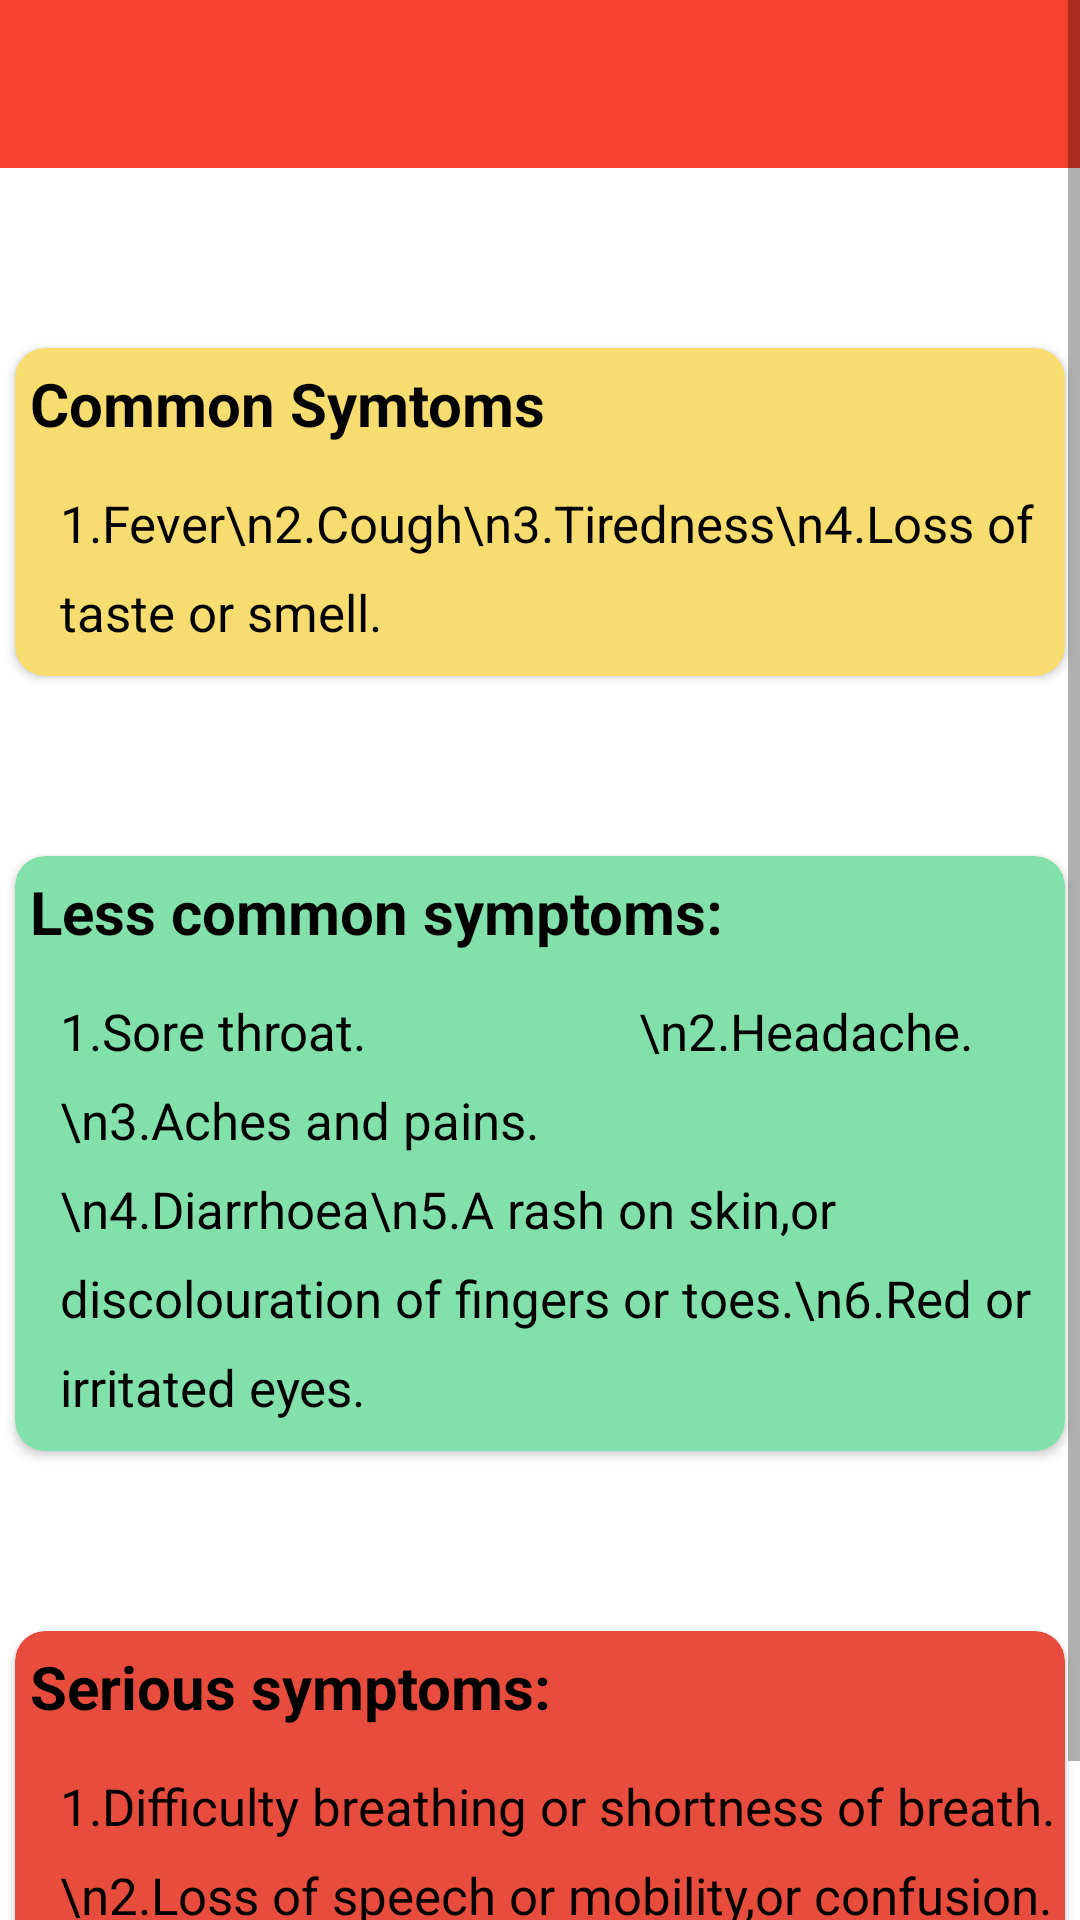

Write the Android layout XML for this screen, with the resource values it uses.
<!-- AndroidManifest.xml: application theme Theme.GraminKendra -->
<!-- res/layout/activity_common_symtoms.xml -->
<?xml version="1.0" encoding="utf-8"?>
<ScrollView
    xmlns:android="http://schemas.android.com/apk/res/android"

    xmlns:app="http://schemas.android.com/apk/res-auto"
    xmlns:tools="http://schemas.android.com/tools"
    android:layout_width="match_parent"
    android:layout_height="match_parent"
    android:orientation="vertical">
<LinearLayout xmlns:android="http://schemas.android.com/apk/res/android"
    xmlns:app="http://schemas.android.com/apk/res-auto"
    xmlns:tools="http://schemas.android.com/tools"
    android:layout_width="match_parent"
    android:orientation="vertical"
    android:layout_height="match_parent"
    >
    <androidx.appcompat.widget.Toolbar
        android:id="@+id/toolBarCommonSymtomsDetail"
        android:layout_width="match_parent"
        android:layout_height="?android:actionBarSize"

        android:background="#F6412D"
        app:titleTextColor="@color/white"

        />
    <androidx.cardview.widget.CardView
        android:layout_width="350sp"
        android:layout_height="wrap_content"
        android:layout_marginTop="60dp"
        android:layout_gravity="center"
        app:cardCornerRadius="10dp"

        android:backgroundTint="#F7DC6F "
        >
        <LinearLayout
            android:layout_width="match_parent"
            android:layout_height="wrap_content"
            android:orientation="vertical">
            <LinearLayout
                android:layout_width="match_parent"
                android:layout_height="wrap_content"
                android:orientation="horizontal">

                <TextView

                    android:layout_width="wrap_content"
                    android:layout_height="wrap_content"
                    android:text="Common Symtoms"
                    android:textSize="20dp"
                    android:layout_margin="5dp"
                    android:textStyle="bold"
                    android:textColor="@color/black"
                    android:layout_marginLeft="10dp"

                    />
            </LinearLayout>
            <LinearLayout
                android:layout_width="match_parent"
                android:layout_height="wrap_content"
                android:orientation="horizontal">

                <TextView
                    android:layout_marginTop="10sp"

                    android:layout_width="wrap_content"
                    android:layout_height="wrap_content"
                    android:text="1.Fever\n2.Cough\n3.Tiredness\n4.Loss of taste or smell.
"
                    android:textSize="17dp"
                    android:lineSpacingExtra="10dp"

                    android:layout_marginLeft="15dp"
                    android:textColor="@color/black"
                    android:layout_marginBottom="10dp"

                    />
            </LinearLayout>

        </LinearLayout>
    </androidx.cardview.widget.CardView>
    <androidx.cardview.widget.CardView
        android:layout_width="350sp"
        android:layout_height="wrap_content"
        android:layout_marginTop="60dp"
        android:layout_gravity="center"
        android:backgroundTint="#82E0AA"
        app:cardCornerRadius="10dp"
        >
        <LinearLayout
            android:layout_width="match_parent"
            android:layout_height="wrap_content"
            android:orientation="vertical">
            <LinearLayout
                android:layout_width="match_parent"
                android:layout_height="wrap_content"
                android:orientation="horizontal">

                <TextView

                    android:layout_width="wrap_content"
                    android:layout_height="wrap_content"
                    android:text="Less common symptoms:"
                    android:textSize="20dp"
                    android:layout_margin="5dp"
                    android:textStyle="bold"
                    android:textColor="@color/black"
                    android:layout_marginLeft="10dp"

                    />
            </LinearLayout>
            <LinearLayout
                android:layout_width="match_parent"
                android:layout_height="wrap_content"
                android:orientation="horizontal">

                <TextView
                    android:layout_marginTop="10sp"

                    android:layout_width="wrap_content"
                    android:layout_height="wrap_content"
                    android:text="1.Sore throat.
                    \n2.Headache.\n3.Aches and pains.
                    \n4.Diarrhoea\n5.A rash on skin,or discolouration of fingers or toes.\n6.Red or irritated eyes.
"                        android:lineSpacingExtra="10dp"

                    android:textSize="17dp"
                    android:layout_marginLeft="15dp"
                    android:textColor="@color/black"
                    android:layout_marginBottom="10dp"

                    />
            </LinearLayout>

        </LinearLayout>
    </androidx.cardview.widget.CardView>
    <androidx.cardview.widget.CardView
        android:layout_width="350sp"
        android:layout_height="wrap_content"
        android:backgroundTint="#E74C3C"
        android:layout_marginTop="60dp"
        android:layout_gravity="center"
        app:cardCornerRadius="10dp"
        android:layout_marginBottom="15sp"
        >
        <LinearLayout
            android:layout_width="match_parent"
            android:layout_height="wrap_content"
            android:orientation="vertical">
            <LinearLayout
                android:layout_width="match_parent"
                android:layout_height="wrap_content"
                android:orientation="horizontal">

                <TextView

                    android:layout_width="wrap_content"
                    android:layout_height="wrap_content"
                    android:text="Serious symptoms:"
                    android:textSize="20dp"
                    android:layout_margin="5dp"
                    android:textStyle="bold"
                    android:textColor="@color/black"
                    android:layout_marginLeft="10dp"

                    />
            </LinearLayout>
            <LinearLayout
                android:layout_width="match_parent"
                android:layout_height="wrap_content"
                android:orientation="horizontal">

                <TextView
                    android:layout_marginTop="10sp"

                    android:layout_width="wrap_content"
                    android:layout_height="wrap_content"
                    android:text="1.Difficulty breathing or shortness of breath.\n2.Loss of speech or mobility,or confusion.\n3.Chest pain.
"                        android:lineSpacingExtra="10dp"

                    android:textSize="17dp"
                    android:layout_marginLeft="15dp"
                    android:textColor="@color/black"
                    android:layout_marginBottom="10dp"
                    />
            </LinearLayout>

        </LinearLayout>
    </androidx.cardview.widget.CardView>


</LinearLayout>
</ScrollView>
<!-- resources referenced by this layout -->
<resources>
  <color name="black">#FF000000</color>
  <color name="white">#FFFFFFFF</color>
  <style name="Theme.GraminKendra" parent="Theme.MaterialComponents.DayNight.DarkActionBar">
          
          <item name="colorPrimary">@color/purple_500</item>
          <item name="colorPrimaryVariant">@color/purple_700</item>
          <item name="colorOnPrimary">@color/white</item>
          
          <item name="colorSecondary">@color/teal_200</item>
          <item name="colorSecondaryVariant">@color/teal_700</item>
          <item name="colorOnSecondary">@color/black</item>
          
          <item name="android:statusBarColor" tools:targetApi="l">?attr/colorPrimaryVariant</item>
          
      </style>
  <color name="purple_500">#FF6200EE</color>
  <color name="purple_700">#FF3700B3</color>
  <color name="teal_200">#FF03DAC5</color>
  <color name="teal_700">#FF018786</color>
</resources>
